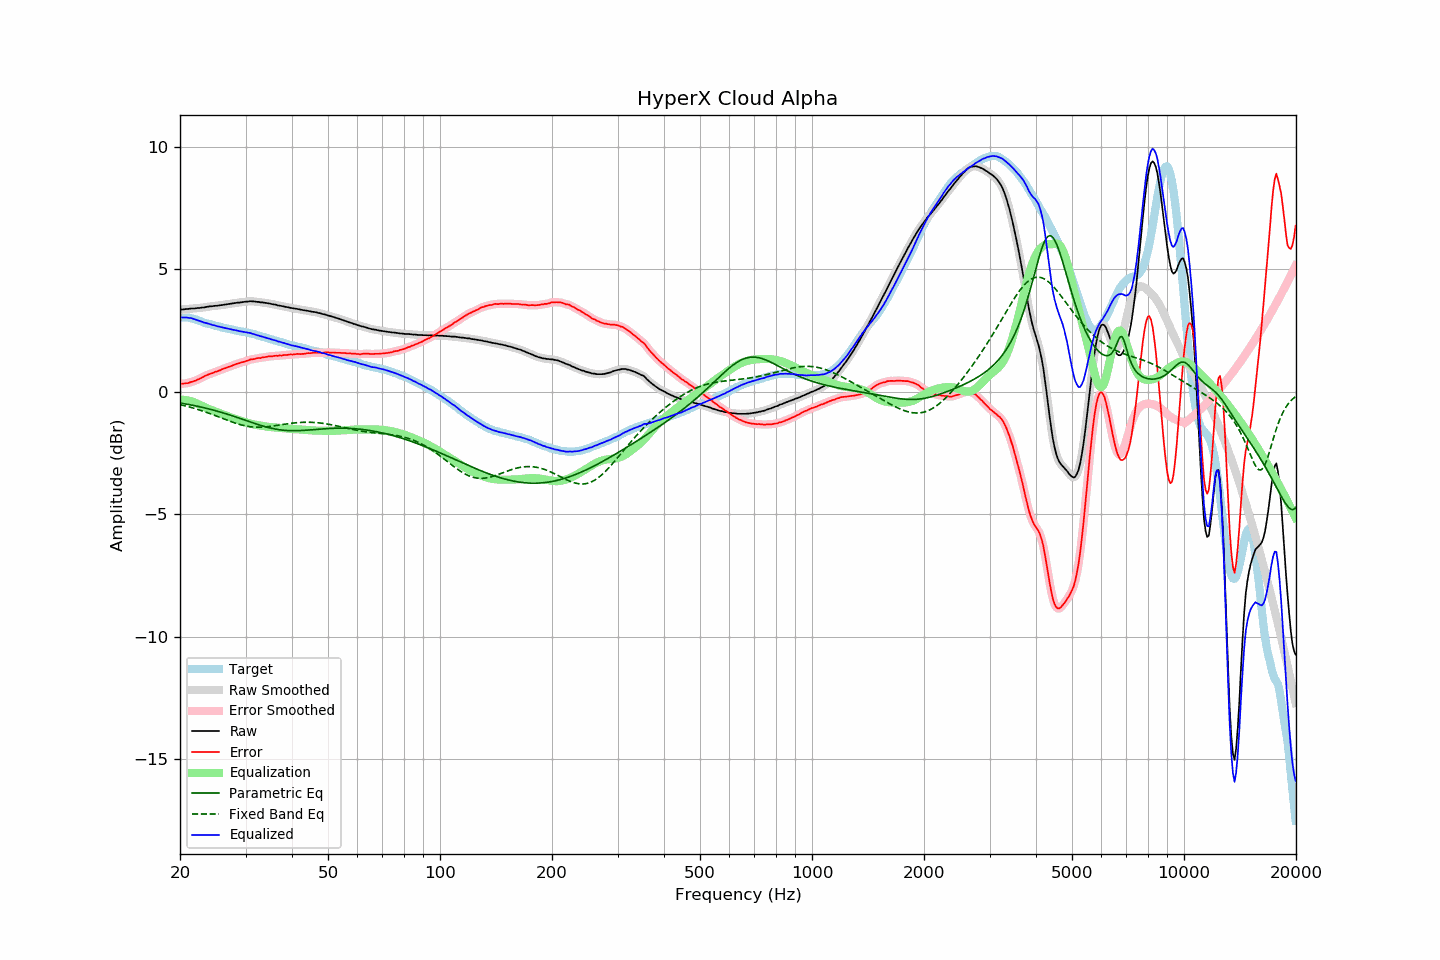

Data behind this chart, as committed beside it:
frequency, raw, error, smoothed, error_smoothed, equalization, parametric_eq, fixed_band_eq, equalized_raw, equalized_smoothed, target
20.00, 3.36, 0.33, 3.36, 0.33, -0.32, -0.46, -0.53, 3.03, 3.03, 3.03
20.20, 3.36, 0.33, 3.36, 0.33, -0.33, -0.47, -0.54, 3.03, 3.03, 3.03
20.40, 3.36, 0.33, 3.36, 0.33, -0.33, -0.48, -0.56, 3.03, 3.03, 3.03
20.61, 3.37, 0.34, 3.37, 0.33, -0.34, -0.50, -0.58, 3.03, 3.03, 3.03
20.81, 3.38, 0.35, 3.37, 0.34, -0.35, -0.51, -0.59, 3.03, 3.02, 3.03
21.02, 3.38, 0.35, 3.38, 0.36, -0.36, -0.52, -0.61, 3.02, 3.02, 3.03
21.23, 3.39, 0.38, 3.39, 0.37, -0.38, -0.53, -0.63, 3.01, 3.01, 3.01
21.44, 3.40, 0.40, 3.39, 0.40, -0.39, -0.54, -0.64, 3.00, 3.00, 3.00
21.66, 3.40, 0.42, 3.40, 0.42, -0.42, -0.56, -0.66, 2.98, 2.98, 2.98
21.87, 3.40, 0.44, 3.40, 0.44, -0.44, -0.57, -0.68, 2.96, 2.96, 2.96
22.09, 3.41, 0.46, 3.41, 0.47, -0.47, -0.58, -0.70, 2.94, 2.94, 2.95
22.31, 3.42, 0.50, 3.41, 0.49, -0.50, -0.60, -0.72, 2.92, 2.92, 2.92
22.54, 3.42, 0.52, 3.42, 0.52, -0.53, -0.61, -0.74, 2.89, 2.90, 2.90
22.76, 3.43, 0.55, 3.43, 0.55, -0.56, -0.63, -0.76, 2.87, 2.87, 2.88
22.99, 3.44, 0.59, 3.43, 0.59, -0.59, -0.64, -0.79, 2.85, 2.85, 2.85
23.22, 3.44, 0.62, 3.44, 0.62, -0.62, -0.66, -0.81, 2.82, 2.82, 2.82
23.45, 3.46, 0.66, 3.45, 0.66, -0.65, -0.67, -0.83, 2.81, 2.80, 2.80
23.69, 3.47, 0.68, 3.47, 0.68, -0.68, -0.69, -0.86, 2.79, 2.79, 2.79
23.92, 3.48, 0.71, 3.48, 0.71, -0.71, -0.70, -0.88, 2.77, 2.77, 2.76
24.16, 3.49, 0.73, 3.48, 0.73, -0.73, -0.72, -0.90, 2.75, 2.75, 2.75
24.40, 3.49, 0.75, 3.49, 0.76, -0.76, -0.74, -0.93, 2.73, 2.73, 2.73
24.65, 3.50, 0.78, 3.50, 0.78, -0.78, -0.75, -0.95, 2.71, 2.71, 2.71
24.89, 3.51, 0.81, 3.50, 0.81, -0.81, -0.77, -0.98, 2.70, 2.70, 2.69
25.14, 3.51, 0.82, 3.51, 0.83, -0.83, -0.79, -1.00, 2.68, 2.68, 2.68
25.39, 3.52, 0.86, 3.52, 0.85, -0.86, -0.81, -1.03, 2.66, 2.66, 2.66
25.65, 3.53, 0.88, 3.53, 0.88, -0.88, -0.83, -1.05, 2.64, 2.64, 2.65
25.91, 3.54, 0.92, 3.54, 0.91, -0.91, -0.85, -1.08, 2.63, 2.63, 2.62
26.16, 3.55, 0.94, 3.55, 0.94, -0.93, -0.87, -1.11, 2.61, 2.61, 2.61
26.43, 3.56, 0.96, 3.56, 0.96, -0.96, -0.89, -1.13, 2.60, 2.60, 2.60
26.69, 3.57, 0.99, 3.57, 0.98, -0.98, -0.91, -1.16, 2.58, 2.58, 2.58
26.96, 3.58, 1.01, 3.58, 1.01, -1.01, -0.93, -1.18, 2.57, 2.57, 2.57
27.23, 3.59, 1.03, 3.59, 1.03, -1.03, -0.95, -1.21, 2.55, 2.55, 2.56
27.50, 3.60, 1.05, 3.60, 1.05, -1.06, -0.97, -1.23, 2.54, 2.54, 2.55
27.77, 3.61, 1.08, 3.61, 1.08, -1.08, -0.99, -1.25, 2.53, 2.53, 2.53
28.05, 3.62, 1.10, 3.62, 1.11, -1.10, -1.02, -1.28, 2.51, 2.52, 2.52
28.33, 3.63, 1.13, 3.63, 1.13, -1.12, -1.04, -1.30, 2.50, 2.50, 2.49
28.62, 3.64, 1.15, 3.63, 1.15, -1.15, -1.06, -1.32, 2.49, 2.49, 2.48
28.90, 3.64, 1.16, 3.64, 1.17, -1.17, -1.08, -1.34, 2.47, 2.47, 2.47
29.19, 3.65, 1.19, 3.65, 1.19, -1.19, -1.11, -1.35, 2.46, 2.46, 2.45
29.48, 3.66, 1.21, 3.66, 1.21, -1.21, -1.13, -1.37, 2.45, 2.45, 2.45
29.78, 3.67, 1.23, 3.67, 1.23, -1.23, -1.15, -1.39, 2.44, 2.44, 2.44
30.08, 3.68, 1.25, 3.67, 1.25, -1.25, -1.17, -1.40, 2.43, 2.42, 2.43
30.38, 3.68, 1.27, 3.68, 1.27, -1.27, -1.20, -1.41, 2.41, 2.41, 2.41
30.68, 3.69, 1.29, 3.69, 1.29, -1.29, -1.22, -1.42, 2.40, 2.40, 2.40
30.99, 3.70, 1.32, 3.69, 1.31, -1.31, -1.24, -1.43, 2.39, 2.39, 2.38
31.30, 3.69, 1.32, 3.69, 1.32, -1.32, -1.27, -1.44, 2.37, 2.37, 2.37
31.61, 3.69, 1.33, 3.68, 1.34, -1.34, -1.29, -1.44, 2.35, 2.35, 2.35
31.93, 3.68, 1.34, 3.68, 1.35, -1.35, -1.31, -1.45, 2.33, 2.33, 2.33
32.24, 3.67, 1.37, 3.67, 1.36, -1.36, -1.33, -1.45, 2.31, 2.31, 2.30
32.57, 3.67, 1.38, 3.66, 1.37, -1.37, -1.35, -1.45, 2.29, 2.29, 2.29
32.89, 3.65, 1.37, 3.65, 1.38, -1.38, -1.37, -1.45, 2.26, 2.27, 2.28
33.22, 3.65, 1.40, 3.64, 1.39, -1.39, -1.39, -1.45, 2.25, 2.25, 2.25
33.55, 3.64, 1.40, 3.64, 1.40, -1.40, -1.41, -1.44, 2.23, 2.23, 2.23
33.89, 3.63, 1.41, 3.63, 1.42, -1.41, -1.43, -1.44, 2.21, 2.21, 2.21
34.23, 3.62, 1.43, 3.62, 1.43, -1.42, -1.45, -1.43, 2.19, 2.19, 2.19
34.57, 3.61, 1.44, 3.61, 1.44, -1.43, -1.46, -1.43, 2.17, 2.17, 2.17
34.92, 3.60, 1.45, 3.59, 1.44, -1.44, -1.48, -1.42, 2.16, 2.15, 2.15
35.27, 3.58, 1.44, 3.58, 1.45, -1.45, -1.49, -1.41, 2.13, 2.13, 2.14
35.62, 3.57, 1.45, 3.57, 1.46, -1.45, -1.51, -1.40, 2.11, 2.11, 2.11
35.97, 3.56, 1.46, 3.55, 1.46, -1.46, -1.52, -1.39, 2.10, 2.09, 2.09
... 635 more rows
